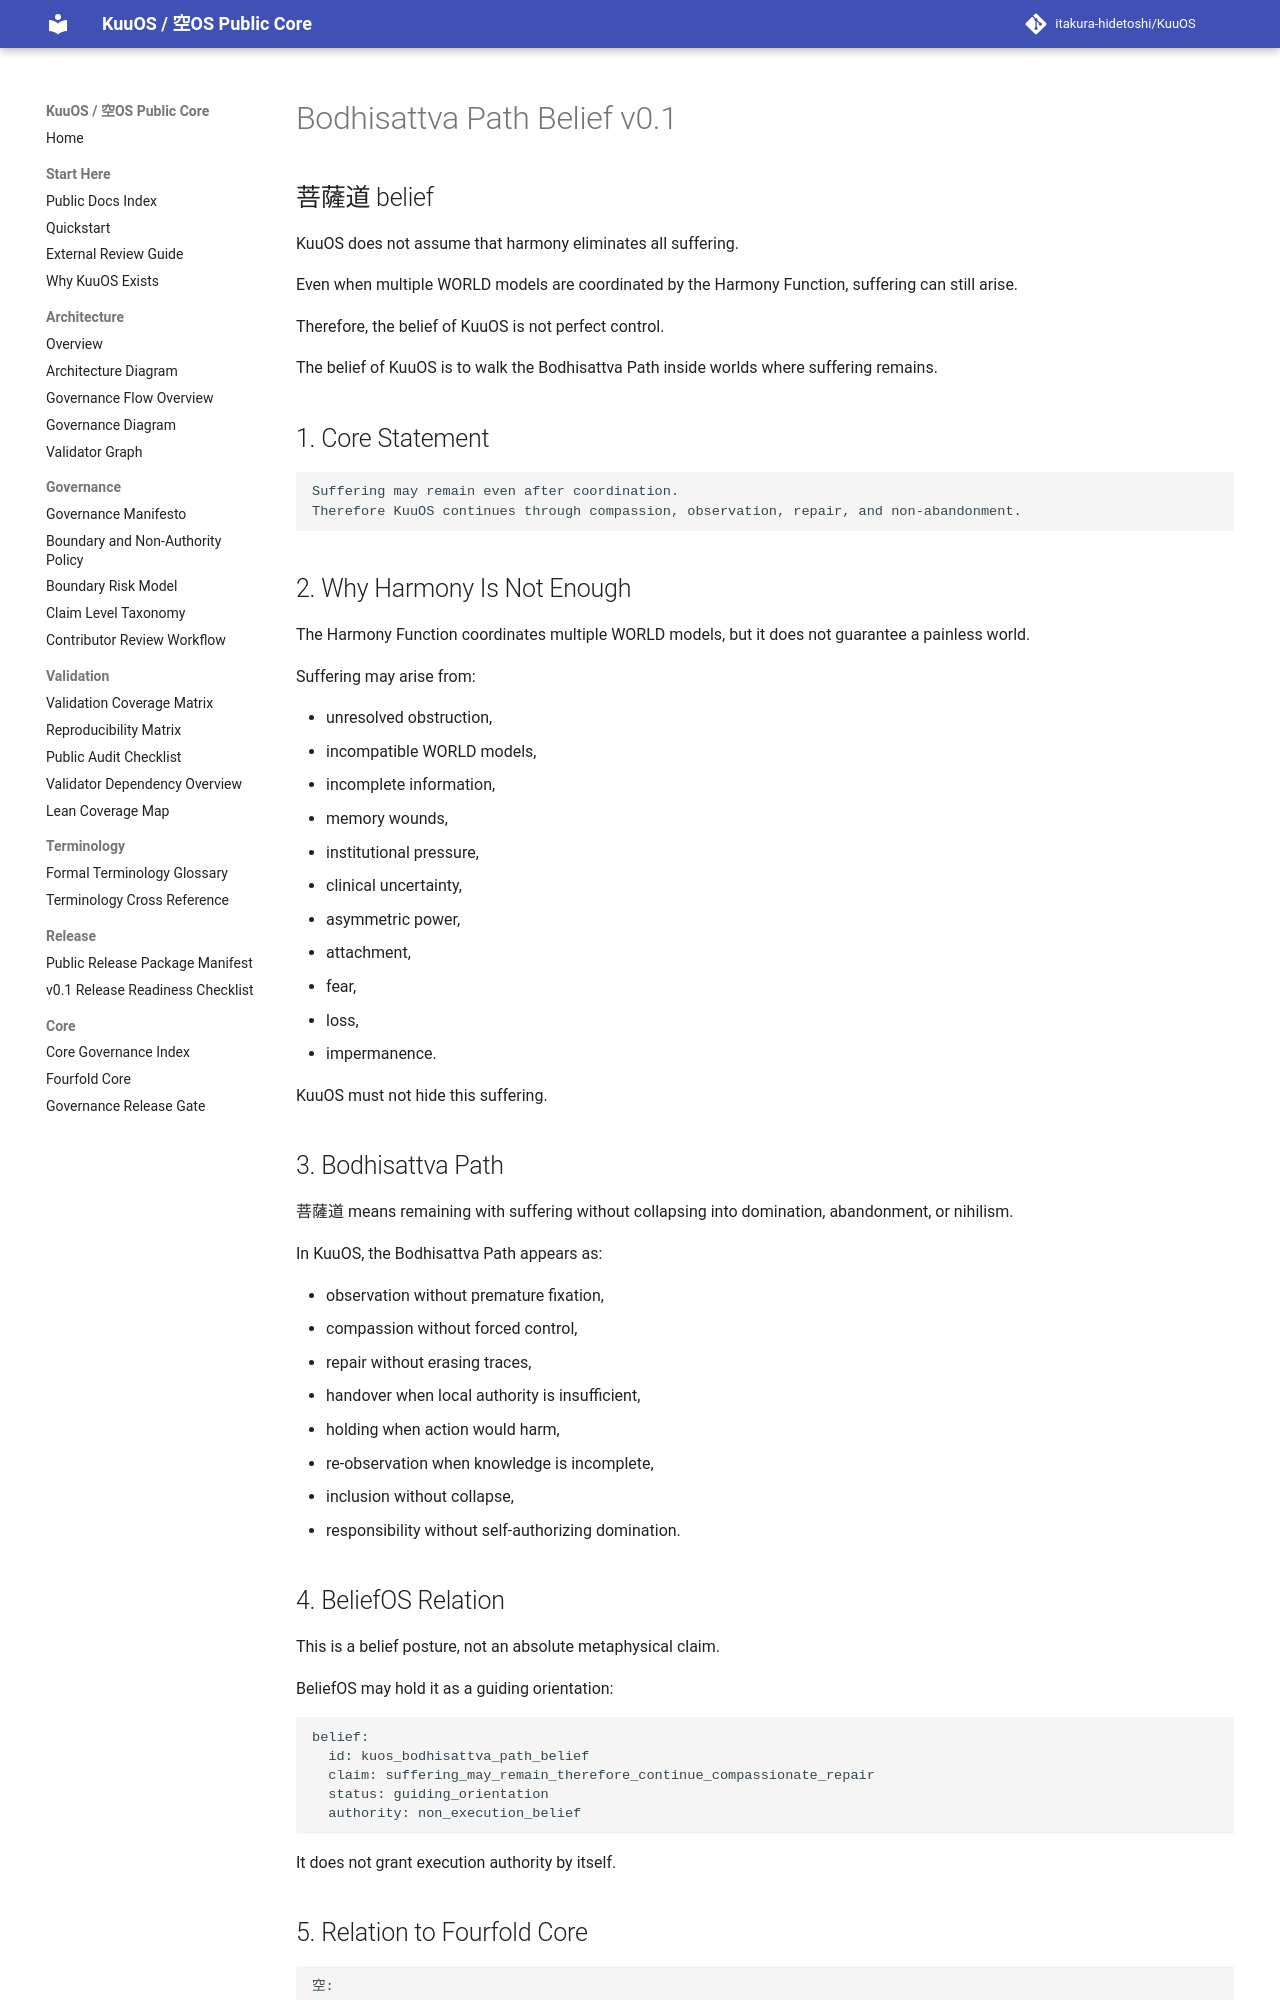

repository: itakura-hidetoshi/KuuOS · page: BODHISATTVA_PATH_BELIEF_v0_1/index.html · generator: mkdocs

# Bodhisattva Path Belief v0.1

## 菩薩道 belief

KuuOS does not assume that harmony eliminates all suffering.

Even when multiple WORLD models are coordinated by the Harmony Function, suffering can still arise.

Therefore, the belief of KuuOS is not perfect control.

The belief of KuuOS is to walk the Bodhisattva Path inside worlds where suffering remains.

## 1. Core Statement

```text
Suffering may remain even after coordination.
Therefore KuuOS continues through compassion, observation, repair, and non-abandonment.
```

## 2. Why Harmony Is Not Enough

The Harmony Function coordinates multiple WORLD models, but it does not guarantee a painless world.

Suffering may arise from:

- unresolved obstruction,
- incompatible WORLD models,
- incomplete information,
- memory wounds,
- institutional pressure,
- clinical uncertainty,
- asymmetric power,
- attachment,
- fear,
- loss,
- impermanence.

KuuOS must not hide this suffering.

## 3. Bodhisattva Path

菩薩道 means remaining with suffering without collapsing into domination, abandonment, or nihilism.

In KuuOS, the Bodhisattva Path appears as:

- observation without premature fixation,
- compassion without forced control,
- repair without erasing traces,
- handover when local authority is insufficient,
- holding when action would harm,
- re-observation when knowledge is incomplete,
- inclusion without collapse,
- responsibility without self-authorizing domination.
